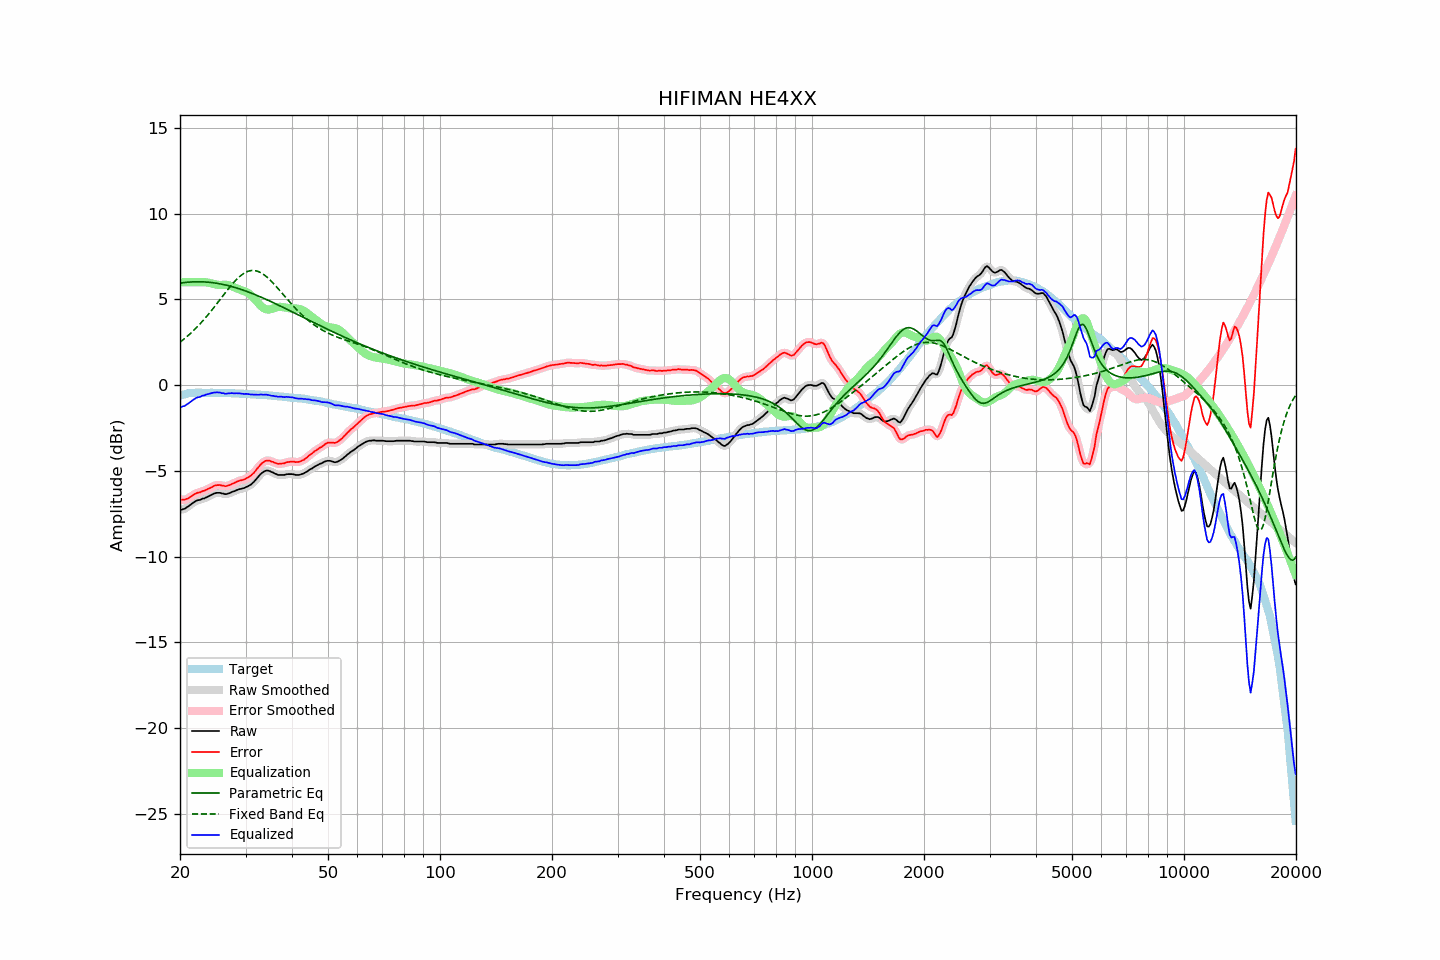

The table this chart was drawn from, first rows:
frequency, raw, error, smoothed, error_smoothed, equalization, parametric_eq, fixed_band_eq, equalized_raw, equalized_smoothed, target
20.00, -7.26, -6.64, -7.26, -6.65, 6.00, 5.95, 2.51, -1.26, -1.26, -0.61
20.20, -7.27, -6.68, -7.25, -6.67, 6.00, 5.96, 2.58, -1.27, -1.25, -0.58
20.40, -7.23, -6.67, -7.23, -6.68, 6.00, 5.97, 2.65, -1.23, -1.23, -0.55
20.61, -7.21, -6.67, -7.20, -6.67, 6.00, 5.99, 2.73, -1.21, -1.20, -0.53
20.81, -7.13, -6.63, -7.14, -6.64, 6.00, 6.00, 2.81, -1.13, -1.14, -0.50
21.02, -7.08, -6.60, -7.08, -6.60, 6.00, 6.01, 2.89, -1.08, -1.08, -0.47
21.23, -7.01, -6.54, -7.00, -6.54, 6.00, 6.01, 2.97, -1.01, -1.00, -0.46
21.44, -6.93, -6.48, -6.94, -6.48, 6.00, 6.02, 3.06, -0.93, -0.94, -0.45
21.66, -6.87, -6.42, -6.87, -6.42, 6.00, 6.02, 3.15, -0.87, -0.87, -0.45
21.87, -6.80, -6.36, -6.80, -6.36, 6.00, 6.03, 3.24, -0.80, -0.80, -0.45
22.09, -6.74, -6.31, -6.75, -6.31, 6.00, 6.03, 3.33, -0.74, -0.75, -0.44
22.31, -6.71, -6.27, -6.72, -6.28, 6.00, 6.03, 3.43, -0.71, -0.72, -0.44
22.54, -6.70, -6.26, -6.68, -6.25, 6.00, 6.03, 3.53, -0.69, -0.68, -0.44
22.76, -6.66, -6.23, -6.66, -6.22, 6.01, 6.03, 3.63, -0.66, -0.65, -0.44
22.99, -6.62, -6.17, -6.63, -6.19, 6.01, 6.03, 3.73, -0.61, -0.62, -0.45
23.22, -6.61, -6.16, -6.59, -6.15, 6.01, 6.02, 3.84, -0.60, -0.59, -0.45
23.45, -6.56, -6.11, -6.56, -6.11, 6.00, 6.02, 3.95, -0.55, -0.55, -0.45
23.69, -6.52, -6.07, -6.52, -6.07, 5.99, 6.01, 4.06, -0.53, -0.53, -0.45
23.92, -6.46, -6.02, -6.47, -6.02, 5.97, 6.00, 4.17, -0.49, -0.50, -0.45
24.16, -6.42, -5.99, -6.42, -5.98, 5.95, 5.99, 4.28, -0.48, -0.47, -0.44
24.40, -6.37, -5.94, -6.37, -5.93, 5.92, 5.98, 4.40, -0.45, -0.45, -0.44
24.65, -6.33, -5.88, -6.33, -5.88, 5.89, 5.97, 4.52, -0.43, -0.43, -0.45
24.89, -6.30, -5.84, -6.30, -5.85, 5.87, 5.96, 4.64, -0.42, -0.42, -0.45
25.14, -6.28, -5.82, -6.27, -5.82, 5.86, 5.94, 4.76, -0.42, -0.42, -0.45
25.39, -6.28, -5.82, -6.28, -5.82, 5.85, 5.93, 4.88, -0.43, -0.43, -0.45
25.65, -6.28, -5.82, -6.28, -5.83, 5.85, 5.91, 5.00, -0.43, -0.44, -0.45
25.91, -6.31, -5.85, -6.30, -5.85, 5.85, 5.89, 5.13, -0.47, -0.46, -0.46
26.16, -6.32, -5.85, -6.33, -5.87, 5.85, 5.87, 5.25, -0.46, -0.48, -0.46
26.43, -6.35, -5.89, -6.34, -5.88, 5.86, 5.85, 5.37, -0.50, -0.49, -0.46
26.69, -6.35, -5.88, -6.34, -5.88, 5.85, 5.83, 5.49, -0.50, -0.49, -0.46
26.96, -6.32, -5.85, -6.32, -5.86, 5.84, 5.81, 5.61, -0.48, -0.48, -0.46
27.23, -6.29, -5.82, -6.28, -5.82, 5.81, 5.78, 5.72, -0.48, -0.47, -0.47
27.50, -6.24, -5.77, -6.24, -5.78, 5.78, 5.76, 5.84, -0.46, -0.47, -0.47
27.77, -6.20, -5.73, -6.21, -5.73, 5.74, 5.73, 5.94, -0.47, -0.47, -0.48
28.05, -6.18, -5.70, -6.17, -5.69, 5.70, 5.70, 6.05, -0.48, -0.47, -0.48
28.33, -6.13, -5.64, -6.13, -5.64, 5.66, 5.67, 6.15, -0.47, -0.47, -0.49
28.62, -6.10, -5.61, -6.09, -5.60, 5.62, 5.65, 6.24, -0.48, -0.48, -0.49
28.90, -6.06, -5.57, -6.06, -5.57, 5.58, 5.62, 6.33, -0.47, -0.48, -0.49
29.19, -6.05, -5.54, -6.04, -5.55, 5.55, 5.58, 6.41, -0.50, -0.49, -0.50
29.48, -6.02, -5.52, -6.02, -5.52, 5.52, 5.55, 6.48, -0.50, -0.50, -0.49
29.78, -6.00, -5.49, -5.99, -5.49, 5.48, 5.52, 6.54, -0.51, -0.51, -0.50
30.08, -5.95, -5.44, -5.95, -5.44, 5.44, 5.49, 6.59, -0.51, -0.51, -0.50
30.38, -5.91, -5.39, -5.91, -5.40, 5.39, 5.45, 6.63, -0.51, -0.52, -0.51
30.68, -5.86, -5.34, -5.86, -5.34, 5.33, 5.42, 6.66, -0.52, -0.52, -0.52
30.99, -5.81, -5.28, -5.80, -5.27, 5.26, 5.38, 6.68, -0.55, -0.54, -0.53
31.30, -5.72, -5.19, -5.72, -5.19, 5.18, 5.34, 6.69, -0.54, -0.55, -0.53
31.61, -5.64, -5.11, -5.63, -5.10, 5.08, 5.31, 6.69, -0.56, -0.55, -0.53
31.93, -5.53, -4.99, -5.53, -4.99, 4.97, 5.27, 6.67, -0.55, -0.56, -0.54
32.24, -5.42, -4.87, -5.42, -4.87, 4.87, 5.23, 6.65, -0.56, -0.56, -0.55
32.57, -5.32, -4.76, -5.31, -4.75, 4.76, 5.19, 6.62, -0.56, -0.55, -0.55
32.89, -5.19, -4.64, -5.21, -4.65, 4.66, 5.15, 6.57, -0.54, -0.55, -0.56
33.22, -5.12, -4.55, -5.12, -4.55, 4.57, 5.11, 6.52, -0.55, -0.55, -0.57
33.55, -5.05, -4.49, -5.05, -4.48, 4.50, 5.07, 6.46, -0.56, -0.55, -0.57
33.89, -5.00, -4.42, -5.00, -4.42, 4.45, 5.03, 6.39, -0.55, -0.56, -0.58
34.23, -4.98, -4.39, -4.98, -4.39, 4.42, 4.99, 6.31, -0.56, -0.56, -0.58
34.57, -4.99, -4.39, -4.99, -4.39, 4.41, 4.94, 6.23, -0.57, -0.58, -0.59
34.92, -5.02, -4.41, -5.02, -4.41, 4.42, 4.90, 6.14, -0.59, -0.59, -0.61
35.27, -5.06, -4.46, -5.06, -4.45, 4.45, 4.86, 6.04, -0.62, -0.61, -0.61
35.62, -5.10, -4.48, -5.10, -4.48, 4.48, 4.81, 5.94, -0.62, -0.63, -0.62
35.97, -5.16, -4.52, -5.15, -4.52, 4.51, 4.77, 5.84, -0.65, -0.64, -0.63
... 635 more rows
